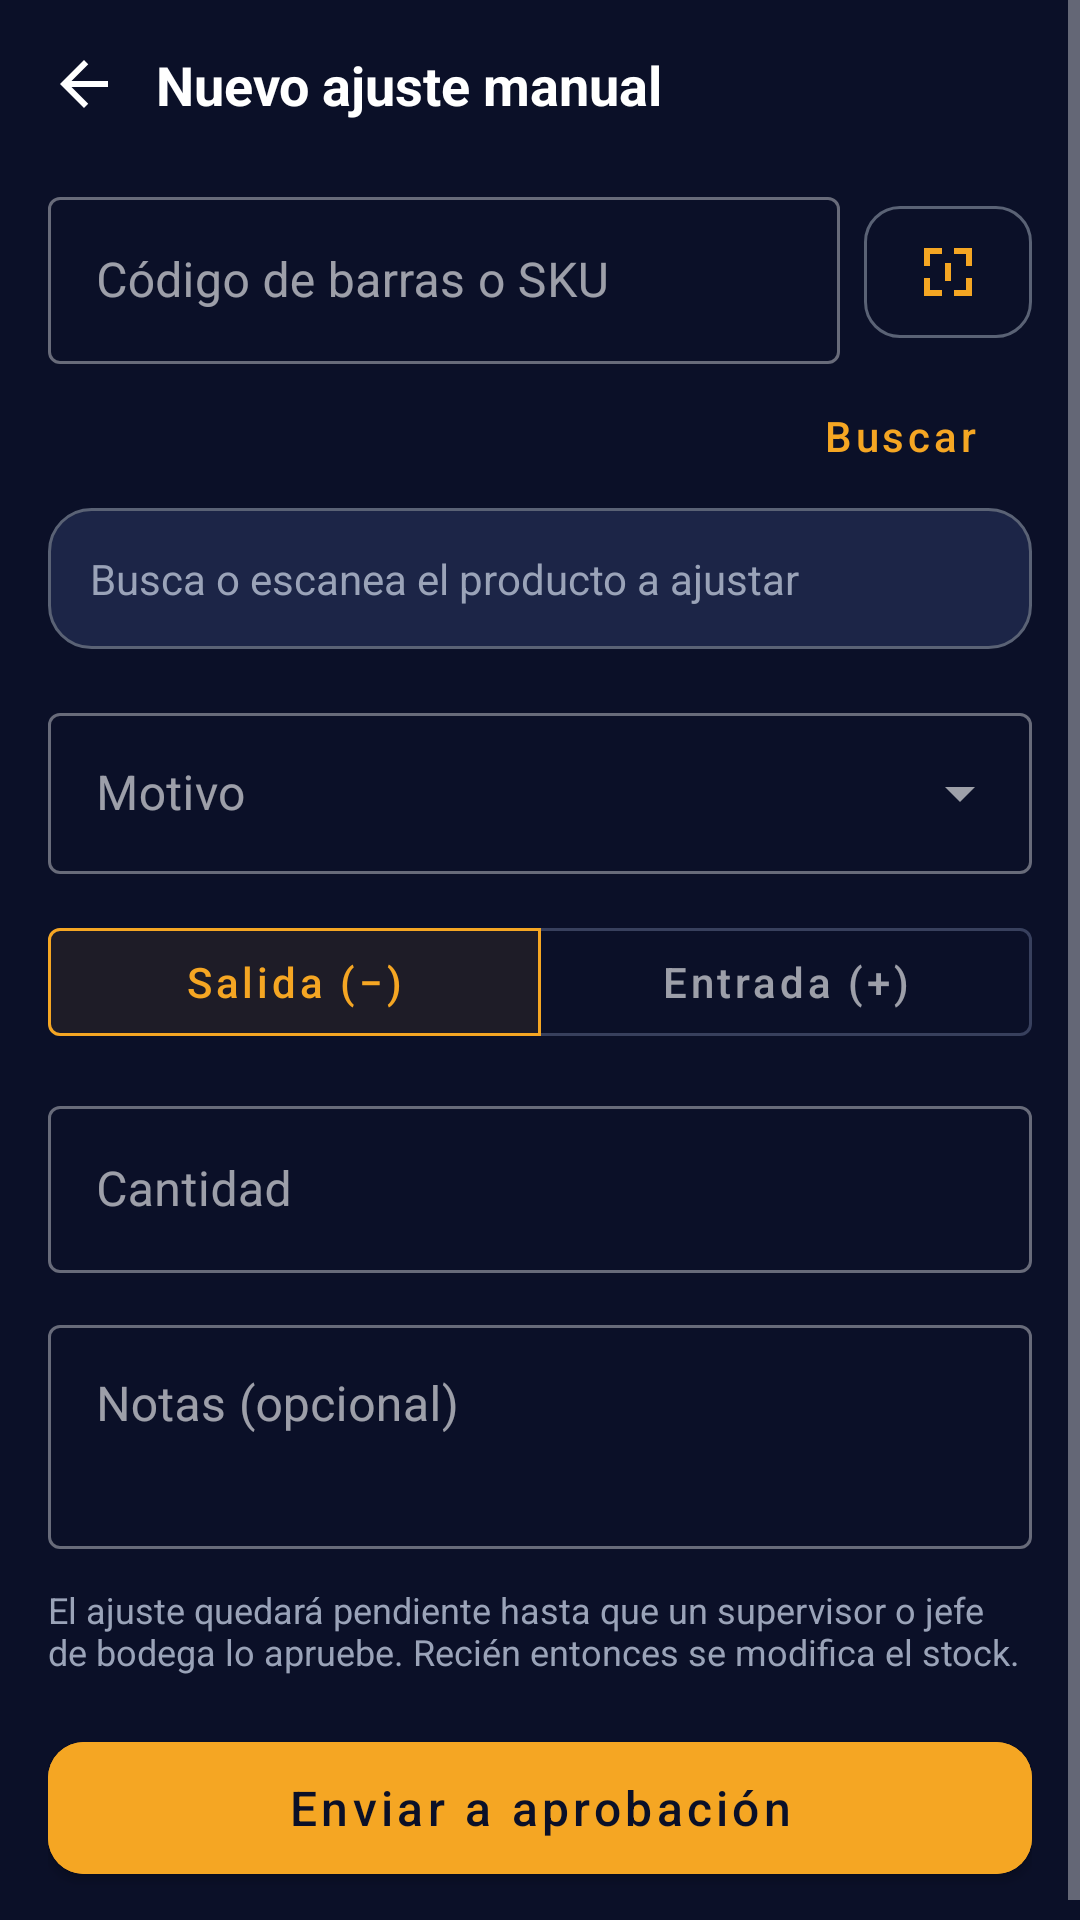

This screen was rendered from an Android layout file. Write that file and the resources it references.
<!-- AndroidManifest.xml: application theme Theme.ERPBodega -->
<!-- res/layout/activity_adjustment_form.xml -->
<?xml version="1.0" encoding="utf-8"?>
<ScrollView xmlns:android="http://schemas.android.com/apk/res/android"
    xmlns:app="http://schemas.android.com/apk/res-auto"
    xmlns:tools="http://schemas.android.com/tools"
    android:layout_width="match_parent"
    android:layout_height="match_parent"
    android:background="@color/surface_background"
    android:fillViewport="true">

    <LinearLayout
        android:layout_width="match_parent"
        android:layout_height="wrap_content"
        android:orientation="vertical"
        android:padding="16dp">

        
        <LinearLayout
            android:layout_width="match_parent"
            android:layout_height="wrap_content"
            android:layout_marginBottom="20dp"
            android:gravity="center_vertical"
            android:orientation="horizontal">

            <ImageView
                android:id="@+id/btnBack"
                android:layout_width="24dp"
                android:layout_height="24dp"
                android:background="?attr/selectableItemBackgroundBorderless"
                android:contentDescription="@string/cd_back"
                android:src="@drawable/ic_arrow_back_24"
                app:tint="@color/text_primary" />

            <TextView
                android:layout_width="0dp"
                android:layout_height="wrap_content"
                android:layout_marginStart="12dp"
                android:layout_weight="1"
                android:text="@string/adjustment_new_manual"
                android:textColor="@color/text_primary"
                android:textSize="18sp"
                android:textStyle="bold" />
        </LinearLayout>

        
        <LinearLayout
            android:layout_width="match_parent"
            android:layout_height="wrap_content"
            android:gravity="center_vertical"
            android:orientation="horizontal">

            <com.google.android.material.textfield.TextInputLayout
                style="@style/Widget.MaterialComponents.TextInputLayout.OutlinedBox"
                android:layout_width="0dp"
                android:layout_height="wrap_content"
                android:layout_weight="1"
                android:hint="@string/reception_manual_hint">

                <com.google.android.material.textfield.TextInputEditText
                    android:id="@+id/etProductCode"
                    android:layout_width="match_parent"
                    android:layout_height="wrap_content"
                    android:imeOptions="actionSearch"
                    android:inputType="text"
                    android:singleLine="true" />
            </com.google.android.material.textfield.TextInputLayout>

            <com.google.android.material.button.MaterialButton
                android:id="@+id/btnScanProduct"
                style="@style/Widget.MaterialComponents.Button.OutlinedButton"
                android:layout_width="56dp"
                android:layout_height="56dp"
                android:layout_marginStart="8dp"
                android:contentDescription="@string/home_scan_now"
                android:insetLeft="0dp"
                android:insetRight="0dp"
                app:cornerRadius="12dp"
                app:icon="@drawable/ic_scan_24"
                app:iconGravity="textStart"
                app:iconPadding="0dp"
                app:iconTint="@color/text_accent"
                app:strokeColor="@color/input_border" />
        </LinearLayout>

        <com.google.android.material.button.MaterialButton
            android:id="@+id/btnSearchProduct"
            style="@style/Widget.MaterialComponents.Button.TextButton"
            android:layout_width="wrap_content"
            android:layout_height="wrap_content"
            android:layout_gravity="end"
            android:text="@string/reception_manual_search"
            android:textAllCaps="false"
            android:textColor="@color/text_accent" />

        <TextView
            android:id="@+id/tvProductInfo"
            android:layout_width="match_parent"
            android:layout_height="wrap_content"
            android:background="@drawable/bg_card_default"
            android:padding="14dp"
            android:text="@string/adjustment_no_product"
            android:textColor="@color/text_secondary"
            android:textSize="14sp"
            tools:text="Martillo Carpintero 16 oz\nSKU PROD-102 · A-01-02\nStock en tu bodega: 24 un." />

        
        <com.google.android.material.textfield.TextInputLayout
            style="@style/Widget.MaterialComponents.TextInputLayout.OutlinedBox.ExposedDropdownMenu"
            android:layout_width="match_parent"
            android:layout_height="wrap_content"
            android:layout_marginTop="16dp"
            android:hint="@string/adjustment_reason">

            <AutoCompleteTextView
                android:id="@+id/actReason"
                android:layout_width="match_parent"
                android:layout_height="wrap_content"
                android:inputType="none"
                android:padding="16dp"
                android:textColor="@color/text_primary" />
        </com.google.android.material.textfield.TextInputLayout>

        
        <com.google.android.material.textfield.TextInputLayout
            android:id="@+id/tilLot"
            style="@style/Widget.MaterialComponents.TextInputLayout.OutlinedBox.ExposedDropdownMenu"
            android:layout_width="match_parent"
            android:layout_height="wrap_content"
            android:layout_marginTop="12dp"
            android:hint="@string/adjustment_lot"
            android:visibility="gone"
            app:helperText="@string/adjustment_lot_helper"
            tools:visibility="visible">

            <AutoCompleteTextView
                android:id="@+id/actLot"
                android:layout_width="match_parent"
                android:layout_height="wrap_content"
                android:inputType="none"
                android:padding="16dp"
                android:textColor="@color/text_primary" />
        </com.google.android.material.textfield.TextInputLayout>

        
        <com.google.android.material.textfield.TextInputLayout
            android:id="@+id/tilSerials"
            style="@style/Widget.MaterialComponents.TextInputLayout.OutlinedBox"
            android:layout_width="match_parent"
            android:layout_height="wrap_content"
            android:layout_marginTop="12dp"
            android:hint="@string/adjustment_serials"
            android:visibility="gone"
            app:helperText="@string/adjustment_serials_helper"
            tools:visibility="visible">

            <com.google.android.material.textfield.TextInputEditText
                android:id="@+id/etSerials"
                android:layout_width="match_parent"
                android:layout_height="wrap_content"
                android:gravity="top"
                android:inputType="textMultiLine|textCapCharacters|textNoSuggestions"
                android:minLines="2" />
        </com.google.android.material.textfield.TextInputLayout>

        
        <com.google.android.material.button.MaterialButtonToggleGroup
            android:id="@+id/toggleDirection"
            android:layout_width="match_parent"
            android:layout_height="wrap_content"
            android:layout_marginTop="12dp"
            app:checkedButton="@id/btnOut"
            app:selectionRequired="true"
            app:singleSelection="true">

            <com.google.android.material.button.MaterialButton
                android:id="@+id/btnOut"
                style="@style/Widget.MaterialComponents.Button.OutlinedButton"
                android:layout_width="0dp"
                android:layout_height="wrap_content"
                android:layout_weight="1"
                android:text="@string/adjustment_direction_out"
                android:textAllCaps="false" />

            <com.google.android.material.button.MaterialButton
                android:id="@+id/btnIn"
                style="@style/Widget.MaterialComponents.Button.OutlinedButton"
                android:layout_width="0dp"
                android:layout_height="wrap_content"
                android:layout_weight="1"
                android:text="@string/adjustment_direction_in"
                android:textAllCaps="false" />
        </com.google.android.material.button.MaterialButtonToggleGroup>

        
        <com.google.android.material.textfield.TextInputLayout
            style="@style/Widget.MaterialComponents.TextInputLayout.OutlinedBox"
            android:layout_width="match_parent"
            android:layout_height="wrap_content"
            android:layout_marginTop="12dp"
            android:hint="@string/adjustment_quantity">

            <com.google.android.material.textfield.TextInputEditText
                android:id="@+id/etQuantity"
                android:layout_width="match_parent"
                android:layout_height="wrap_content"
                android:inputType="number" />
        </com.google.android.material.textfield.TextInputLayout>

        <com.google.android.material.textfield.TextInputLayout
            style="@style/Widget.MaterialComponents.TextInputLayout.OutlinedBox"
            android:layout_width="match_parent"
            android:layout_height="wrap_content"
            android:layout_marginTop="12dp"
            android:hint="@string/adjustment_notes">

            <com.google.android.material.textfield.TextInputEditText
                android:id="@+id/etNotes"
                android:layout_width="match_parent"
                android:layout_height="wrap_content"
                android:gravity="top"
                android:inputType="textMultiLine|textCapSentences"
                android:minLines="2" />
        </com.google.android.material.textfield.TextInputLayout>

        <TextView
            android:id="@+id/tvApprovalNote"
            android:layout_width="match_parent"
            android:layout_height="wrap_content"
            android:layout_marginTop="12dp"
            android:text="@string/adjustment_approval_note"
            android:textColor="@color/text_secondary"
            android:textSize="12sp" />

        <ProgressBar
            android:id="@+id/progressBar"
            style="?android:attr/progressBarStyleHorizontal"
            android:layout_width="match_parent"
            android:layout_height="wrap_content"
            android:indeterminate="true"
            android:visibility="gone" />

        <com.google.android.material.button.MaterialButton
            android:id="@+id/btnSave"
            android:layout_width="match_parent"
            android:layout_height="56dp"
            android:layout_marginTop="16dp"
            android:backgroundTint="@color/accent_fill"
            android:text="@string/adjustment_submit"
            android:textAllCaps="false"
            android:textColor="@color/on_accent"
            android:textSize="16sp"
            app:cornerRadius="12dp" />
    </LinearLayout>
</ScrollView>
<!-- resources referenced by this layout -->
<resources>
  <color name="accent_fill">#F5A623</color>
  <color name="input_border">#5A6275</color>
  <color name="on_accent">#0B1028</color>
  <color name="surface_background">#0B1028</color>
  <color name="text_accent">#F5A623</color>
  <color name="text_primary">#FFFFFF</color>
  <color name="text_secondary">#9AA3B8</color>
  <!-- drawable bg_card_default (drawable) -->
  <?xml version="1.0" encoding="utf-8"?>
  <shape xmlns:android="http://schemas.android.com/apk/res/android" android:shape="rectangle">
      <solid android:color="@color/surface_input" />
      <corners android:radius="14dp" />
      <stroke android:width="1dp" android:color="@color/input_border" />
  </shape>
  <!-- drawable ic_arrow_back_24 (drawable) -->
  <?xml version="1.0" encoding="utf-8"?>
  <vector xmlns:android="http://schemas.android.com/apk/res/android"
      android:width="24dp" android:height="24dp"
      android:viewportWidth="24" android:viewportHeight="24"
      android:tint="?attr/colorControlNormal">
      <path android:fillColor="#FF000000"
          android:pathData="M20,11H7.83l5.59,-5.59L12,4l-8,8 8,8 1.41,-1.41L7.83,13H20v-2z" />
  </vector>
  <!-- drawable ic_scan_24 (drawable) -->
  <?xml version="1.0" encoding="utf-8"?>
  <vector xmlns:android="http://schemas.android.com/apk/res/android"
      android:width="24dp"
      android:height="24dp"
      android:viewportWidth="24"
      android:viewportHeight="24"
      android:tint="?attr/colorControlNormal">
      <path
          android:fillColor="#FF000000"
          android:pathData="M4,4H10V6H6V10H4V4ZM20,4V10H18V6H14V4H20ZM4,20V14H6V18H10V20H4ZM20,20H14V18H18V14H20V20ZM11,9H13V15H11V9Z" />
  </vector>
  <string name="adjustment_approval_note">El ajuste quedará pendiente hasta que un supervisor o jefe de bodega lo apruebe. Recién entonces se modifica el stock.</string>
  <string name="adjustment_direction_in">Entrada (+)</string>
  <string name="adjustment_direction_out">Salida (−)</string>
  <string name="adjustment_lot">Lote afectado</string>
  <string name="adjustment_lot_helper">Si no lo indicas, la rebaja se descuenta del lote que vence primero (FEFO).</string>
  <string name="adjustment_new_manual">Nuevo ajuste manual</string>
  <string name="adjustment_no_product">Busca o escanea el producto a ajustar</string>
  <string name="adjustment_notes">Notas (opcional)</string>
  <string name="adjustment_quantity">Cantidad</string>
  <string name="adjustment_reason">Motivo</string>
  <string name="adjustment_serials">Números de serie</string>
  <string name="adjustment_serials_helper">Este producto controla número de serie: una serie por unidad, separadas por coma o salto de línea.</string>
  <string name="adjustment_submit">Enviar a aprobación</string>
  <string name="cd_back">Volver</string>
  <string name="home_scan_now">Escanear ahora</string>
  <string name="reception_manual_hint">Código de barras o SKU</string>
  <string name="reception_manual_search">Buscar</string>
  <style name="Theme.ERPBodega" parent="Theme.MaterialComponents.NoActionBar">
          <item name="colorPrimary">@color/accent_fill</item>
          <item name="colorPrimaryVariant">@color/accent_fill</item>
          <item name="colorOnPrimary">@color/on_accent</item>
  
          <item name="colorSecondary">@color/accent_fill</item>
          <item name="colorSecondaryVariant">@color/accent_fill</item>
          <item name="colorOnSecondary">@color/on_accent</item>
  
          
          <item name="colorSurface">@color/surface_input</item>
          <item name="colorOnSurface">@color/text_primary</item>
          <item name="colorOnBackground">@color/text_primary</item>
          <item name="android:textColorHint">@color/text_secondary</item>
  
          <item name="android:windowBackground">@color/surface_background</item>
          <item name="android:statusBarColor">@color/surface_background</item>
          <item name="android:windowLightStatusBar" tools:targetApi="m">false</item>
      </style>
  <color name="surface_input">#1C2547</color>
</resources>
